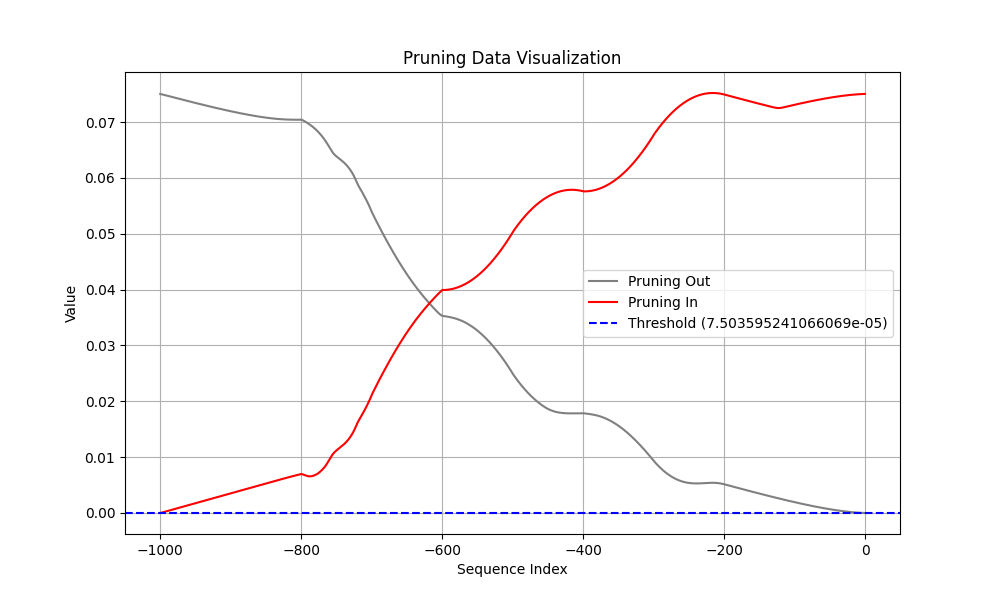

Source data for this figure (header and first rows):
Coalition, t (event index), Pruning, Shapley Value
Sum of contribution of events > t, -1, 1, 1.3325298205018043e-06
Sum of contribution of events ≤ t, -1, 1, 0.07504
Sum of contribution of events > t, -2, 0, 4.018329083919525e-06
Sum of contribution of events ≤ t, -2, 0, 0.07503
Sum of contribution of events > t, -3, 0, 7.828297093510627e-06
Sum of contribution of events ≤ t, -3, 0, 0.07503
Sum of contribution of events > t, -4, 0, 1.2558725662529468e-05
Sum of contribution of events ≤ t, -4, 0, 0.07502
Sum of contribution of events > t, -5, 0, 1.805832330137491e-05
Sum of contribution of events ≤ t, -5, 0, 0.07502
Sum of contribution of events > t, -6, 0, 2.4219539016485214e-05
Sum of contribution of events ≤ t, -6, 0, 0.07501
Sum of contribution of events > t, -7, 0, 3.096630796790123e-05
Sum of contribution of events ≤ t, -7, 0, 0.07501
Sum of contribution of events > t, -8, 0, 3.824425954371691e-05
Sum of contribution of events ≤ t, -8, 0, 0.075
Sum of contribution of events > t, -9, 0, 4.601408634334803e-05
Sum of contribution of events ≤ t, -9, 0, 0.07499
Sum of contribution of events > t, -10, 0, 5.424672365188599e-05
Sum of contribution of events ≤ t, -10, 0, 0.07498
Sum of contribution of events > t, -11, 0, 6.292017735540867e-05
Sum of contribution of events ≤ t, -11, 0, 0.07497
Sum of contribution of events > t, -12, 0, 7.201748434454202e-05
Sum of contribution of events ≤ t, -12, 0, 0.07497
Sum of contribution of events > t, -13, 0, 8.152491506189107e-05
Sum of contribution of events ≤ t, -13, 0, 0.07496
Sum of contribution of events > t, -14, 0, 9.143131598830223e-05
Sum of contribution of events ≤ t, -14, 0, 0.07495
Sum of contribution of events > t, -15, 0, 0.0001017
Sum of contribution of events ≤ t, -15, 0, 0.07494
Sum of contribution of events > t, -16, 0, 0.0001124
Sum of contribution of events ≤ t, -16, 0, 0.07492
Sum of contribution of events > t, -17, 1, 0.0001235
Sum of contribution of events ≤ t, -17, 1, 0.07491
Sum of contribution of events > t, -18, 1, 0.0001349
Sum of contribution of events ≤ t, -18, 1, 0.0749
Sum of contribution of events > t, -19, 1, 0.0001466
Sum of contribution of events ≤ t, -19, 1, 0.07489
Sum of contribution of events > t, -20, 1, 0.0001588
Sum of contribution of events ≤ t, -20, 1, 0.07488
Sum of contribution of events > t, -21, 1, 0.0001713
Sum of contribution of events ≤ t, -21, 1, 0.07487
Sum of contribution of events > t, -22, 1, 0.0001841
Sum of contribution of events ≤ t, -22, 1, 0.07485
Sum of contribution of events > t, -23, 1, 0.0001972
Sum of contribution of events ≤ t, -23, 1, 0.07484
Sum of contribution of events > t, -24, 1, 0.0002107
Sum of contribution of events ≤ t, -24, 1, 0.07483
Sum of contribution of events > t, -25, 1, 0.0002246
Sum of contribution of events ≤ t, -25, 1, 0.07481
Sum of contribution of events > t, -26, 1, 0.0002387
Sum of contribution of events ≤ t, -26, 1, 0.0748
Sum of contribution of events > t, -27, 1, 0.0002532
Sum of contribution of events ≤ t, -27, 1, 0.07478
Sum of contribution of events > t, -28, 1, 0.000268
Sum of contribution of events ≤ t, -28, 1, 0.07477
Sum of contribution of events > t, -29, 1, 0.0002831
Sum of contribution of events ≤ t, -29, 1, 0.07475
Sum of contribution of events > t, -30, 1, 0.0002984
Sum of contribution of events ≤ t, -30, 1, 0.07474
... 1,940 more rows
